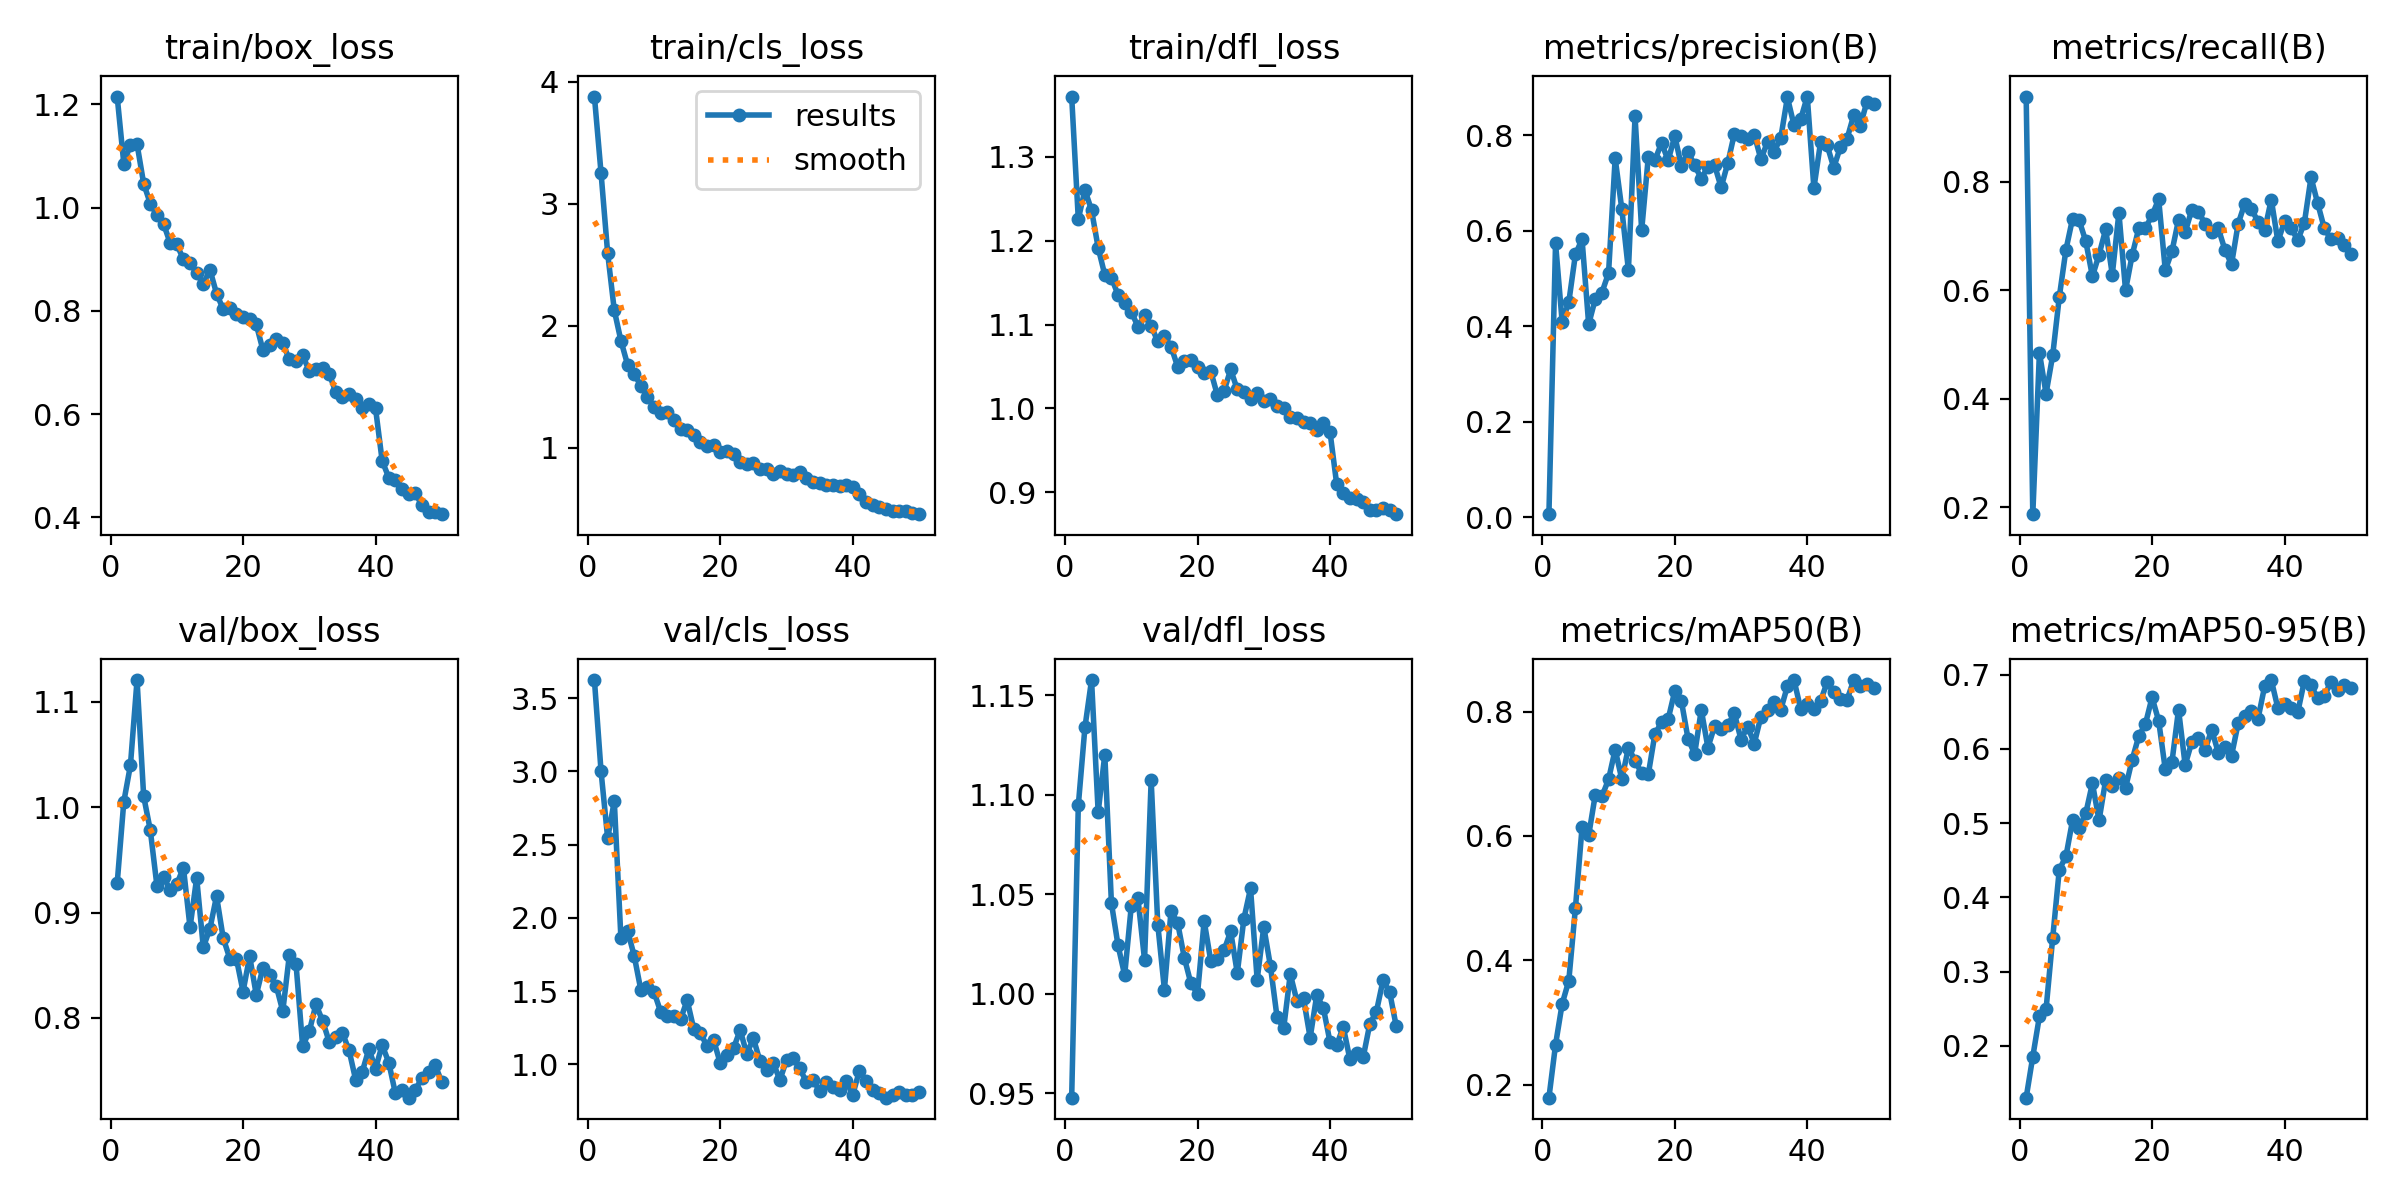

The table this chart was drawn from, first rows:
epoch, time, train/box_loss, train/cls_loss, train/dfl_loss, metrics/precision(B), metrics/recall(B), metrics/mAP50(B), metrics/mAP50-95(B), val/box_loss, val/cls_loss, val/dfl_loss, lr/pg0, lr/pg1, lr/pg2
1, 32.97, 1.215, 3.878, 1.372, 0.00611, 0.9573, 0.179, 0.1304, 0.9277, 3.623, 0.9478, 0.0002322, 0.0002322, 0.0002322
2, 61.76, 1.085, 3.251, 1.226, 0.5735, 0.1868, 0.2643, 0.1857, 1.005, 3, 1.095, 0.0004609, 0.0004609, 0.0004609
3, 90.24, 1.122, 2.594, 1.26, 0.4085, 0.4847, 0.33, 0.2399, 1.04, 2.543, 1.134, 0.0006802, 0.0006802, 0.0006802
4, 118.1, 1.123, 2.127, 1.236, 0.4503, 0.4092, 0.3672, 0.2493, 1.121, 2.798, 1.158, 0.0006716, 0.0006716, 0.0006716
5, 145.9, 1.046, 1.877, 1.192, 0.5503, 0.4796, 0.4839, 0.3451, 1.01, 1.86, 1.091, 0.0006575, 0.0006575, 0.0006575
6, 173.7, 1.008, 1.682, 1.159, 0.582, 0.5875, 0.6137, 0.4375, 0.9782, 1.913, 1.12, 0.0006433, 0.0006433, 0.0006433
7, 201.5, 0.9851, 1.604, 1.156, 0.4039, 0.6745, 0.601, 0.4552, 0.9255, 1.741, 1.046, 0.0006292, 0.0006292, 0.0006292
8, 229, 0.9686, 1.51, 1.135, 0.4569, 0.7319, 0.6664, 0.5039, 0.9333, 1.509, 1.024, 0.000615, 0.000615, 0.000615
9, 256.8, 0.9312, 1.419, 1.126, 0.4704, 0.7288, 0.6638, 0.4941, 0.9219, 1.528, 1.009, 0.0006009, 0.0006009, 0.0006009
10, 284.6, 0.9288, 1.335, 1.115, 0.511, 0.6902, 0.6909, 0.5134, 0.9268, 1.494, 1.044, 0.0005868, 0.0005868, 0.0005868
11, 321.5, 0.8997, 1.282, 1.098, 0.7516, 0.6256, 0.739, 0.5538, 0.9427, 1.357, 1.048, 0.0005726, 0.0005726, 0.0005726
12, 356.3, 0.8934, 1.296, 1.111, 0.6455, 0.6655, 0.6914, 0.5037, 0.8859, 1.332, 1.017, 0.0005585, 0.0005585, 0.0005585
13, 387.6, 0.8731, 1.229, 1.098, 0.5171, 0.7123, 0.7421, 0.5581, 0.9329, 1.326, 1.107, 0.0005444, 0.0005444, 0.0005444
14, 418.6, 0.8518, 1.151, 1.08, 0.8393, 0.6289, 0.7212, 0.5498, 0.8669, 1.307, 1.035, 0.0005302, 0.0005302, 0.0005302
15, 450.2, 0.8798, 1.143, 1.086, 0.6009, 0.7428, 0.7009, 0.5607, 0.8846, 1.437, 1.002, 0.0005161, 0.0005161, 0.0005161
16, 481.7, 0.8335, 1.108, 1.074, 0.7542, 0.5999, 0.6992, 0.5475, 0.9156, 1.24, 1.042, 0.0005019, 0.0005019, 0.0005019
17, 513.2, 0.8032, 1.052, 1.05, 0.7479, 0.6648, 0.764, 0.5855, 0.8759, 1.214, 1.036, 0.0004878, 0.0004878, 0.0004878
18, 544.7, 0.8053, 1.011, 1.057, 0.7837, 0.7144, 0.7829, 0.6173, 0.8563, 1.122, 1.018, 0.0004737, 0.0004737, 0.0004737
19, 576.4, 0.7939, 1.026, 1.058, 0.7471, 0.7145, 0.7881, 0.6335, 0.8562, 1.164, 1.005, 0.0004595, 0.0004595, 0.0004595
20, 607.9, 0.7882, 0.9627, 1.05, 0.7982, 0.7381, 0.8333, 0.6694, 0.8249, 1.006, 1, 0.0004454, 0.0004454, 0.0004454
21, 639.2, 0.7833, 0.9731, 1.042, 0.7348, 0.7679, 0.817, 0.6379, 0.8585, 1.063, 1.037, 0.0004313, 0.0004313, 0.0004313
22, 670.6, 0.7736, 0.9519, 1.044, 0.7651, 0.637, 0.7564, 0.5725, 0.8217, 1.109, 1.016, 0.0004171, 0.0004171, 0.0004171
23, 702, 0.7242, 0.8852, 1.016, 0.7366, 0.6715, 0.7321, 0.5819, 0.8476, 1.234, 1.017, 0.000403, 0.000403, 0.000403
24, 733.2, 0.7337, 0.8674, 1.021, 0.7092, 0.7298, 0.8029, 0.6531, 0.8407, 1.071, 1.022, 0.0003888, 0.0003888, 0.0003888
25, 764.5, 0.7456, 0.8778, 1.047, 0.7337, 0.707, 0.7422, 0.5784, 0.8306, 1.177, 1.031, 0.0003747, 0.0003747, 0.0003747
26, 795.7, 0.7368, 0.8295, 1.023, 0.7375, 0.7482, 0.7763, 0.6092, 0.8063, 1.02, 1.01, 0.0003606, 0.0003606, 0.0003606
27, 826.9, 0.7059, 0.8259, 1.019, 0.6906, 0.7452, 0.7721, 0.6143, 0.86, 0.9594, 1.038, 0.0003464, 0.0003464, 0.0003464
28, 857.9, 0.7026, 0.7877, 1.012, 0.7416, 0.7226, 0.7787, 0.5983, 0.8509, 1.009, 1.053, 0.0003323, 0.0003323, 0.0003323
29, 888.9, 0.7137, 0.8082, 1.019, 0.8032, 0.7074, 0.7972, 0.6259, 0.7731, 0.8922, 1.007, 0.0003182, 0.0003182, 0.0003182
30, 921.1, 0.6836, 0.7891, 1.009, 0.7988, 0.7144, 0.7551, 0.595, 0.7871, 1.028, 1.034, 0.000304, 0.000304, 0.000304
31, 952.5, 0.6878, 0.7772, 1.011, 0.7914, 0.6744, 0.7762, 0.6028, 0.8127, 1.041, 1.014, 0.0002899, 0.0002899, 0.0002899
32, 983.8, 0.6888, 0.8003, 1.003, 0.8011, 0.6479, 0.7488, 0.5909, 0.7974, 0.9711, 0.9883, 0.0002757, 0.0002757, 0.0002757
33, 1015, 0.6785, 0.7502, 1.001, 0.7494, 0.7226, 0.7921, 0.6344, 0.7774, 0.8783, 0.9826, 0.0002616, 0.0002616, 0.0002616
34, 1046, 0.6425, 0.7232, 0.9896, 0.786, 0.7599, 0.8021, 0.6439, 0.782, 0.8954, 1.01, 0.0002475, 0.0002475, 0.0002475
35, 1077, 0.6333, 0.708, 0.9892, 0.7658, 0.7494, 0.816, 0.6512, 0.7856, 0.8165, 0.9964, 0.0002333, 0.0002333, 0.0002333
36, 1109, 0.6396, 0.6917, 0.9841, 0.7944, 0.7268, 0.8032, 0.6407, 0.7693, 0.8754, 0.9977, 0.0002192, 0.0002192, 0.0002192
37, 1140, 0.63, 0.6935, 0.9825, 0.8792, 0.7105, 0.8411, 0.6844, 0.7411, 0.844, 0.9779, 0.0002051, 0.0002051, 0.0002051
38, 1172, 0.6111, 0.6865, 0.9738, 0.8208, 0.7673, 0.8509, 0.6927, 0.7488, 0.8259, 0.9994, 0.0001909, 0.0001909, 0.0001909
39, 1202, 0.62, 0.6925, 0.9824, 0.8333, 0.6899, 0.8045, 0.6548, 0.7706, 0.8836, 0.9928, 0.0001768, 0.0001768, 0.0001768
40, 1234, 0.6113, 0.6798, 0.9719, 0.8809, 0.7268, 0.8117, 0.6603, 0.7516, 0.7924, 0.9757, 0.0001626, 0.0001626, 0.0001626
41, 11246, 0.5097, 0.6194, 0.9102, 0.689, 0.7152, 0.8043, 0.6547, 0.7741, 0.9552, 0.9742, 0.0001485, 0.0001485, 0.0001485
42, 11277, 0.4771, 0.5536, 0.8994, 0.7848, 0.6921, 0.8168, 0.6494, 0.7575, 0.8872, 0.9834, 0.0001344, 0.0001344, 0.0001344
43, 11309, 0.4732, 0.5327, 0.8937, 0.7787, 0.7247, 0.8476, 0.692, 0.7282, 0.8248, 0.9671, 0.0001202, 0.0001202, 0.0001202
44, 11339, 0.4548, 0.5124, 0.8917, 0.732, 0.8082, 0.8312, 0.6858, 0.7317, 0.8054, 0.9705, 0.0001061, 0.0001061, 0.0001061
45, 11370, 0.4446, 0.4969, 0.8886, 0.7753, 0.7604, 0.8196, 0.668, 0.7242, 0.7717, 0.968, 9.19632e-05, 9.19632e-05, 9.19632e-05
46, 11400, 0.4478, 0.4839, 0.8787, 0.7921, 0.7145, 0.8189, 0.671, 0.7317, 0.7931, 0.9848, 7.7826e-05, 7.7826e-05, 7.7826e-05
47, 11430, 0.4232, 0.4848, 0.8793, 0.8413, 0.6939, 0.8505, 0.6906, 0.7426, 0.8089, 0.991, 6.36888e-05, 6.36888e-05, 6.36888e-05
48, 11460, 0.4106, 0.4857, 0.8812, 0.8194, 0.6957, 0.842, 0.6787, 0.7487, 0.7866, 1.007, 4.95516e-05, 4.95516e-05, 4.95516e-05
49, 11490, 0.411, 0.4635, 0.8788, 0.87, 0.6832, 0.8448, 0.6866, 0.7551, 0.7908, 1.001, 3.54144e-05, 3.54144e-05, 3.54144e-05
50, 11525, 0.4063, 0.4566, 0.874, 0.865, 0.6677, 0.8385, 0.6824, 0.7391, 0.8091, 0.9836, 2.12772e-05, 2.12772e-05, 2.12772e-05
